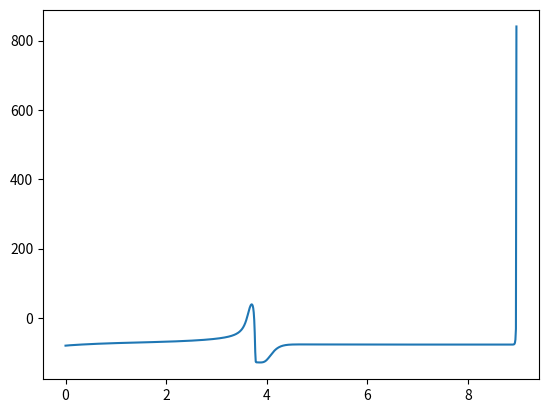

Python code for this plot:
# -*- coding: utf-8 -*-
"""
Created on Thu Oct  4 13:08:13 2018

[redacted]
"""

import numpy as np
import matplotlib.pyplot as plt

E_Na=60
g_Na=120
E_K=-77
g_K=35
E_L= -54.4
g_L=.3
I_app=15
y_0=np.array([-80,.1,.4,.4])
t1=0
t2=10
h=0.01
T=int((t2/h)+1)
t=np.linspace(t1,t2,T)
y=np.zeros((4,T))
y[:,0]=y_0

p = np.array([E_Na,g_Na, E_K,g_K, E_L,g_L,I_app])

def HH(state,p):
    E_Na=p[0]
    g_Na=p[1]
    E_K=p[2]
    g_K=p[3]
    E_L=p[4]
    g_L=p[5]
    I_app=p[6]
    
    v=state[0]
    m=state[1]
    h=state[2]
    n=state[3]
    
    I_Na=-g_Na*(m**3)*h*(v-E_Na)
    I_K=-g_K*(n**4)*(v-E_K)
    I_L=g_L*(v-E_L)
    
    beta_m=4*np.exp((-v-65)/18)
    alpha_m=(2.5-0.1*(v+65))/(np.exp(2.5-0.1*(v+65))-1)
    beta_n=0.125*np.exp((-v-65)/80)
    alpha_n=(0.1-0.01*(v+65))/((np.exp((1-0.1*(v-65))/80))-1)
    beta_h=1/(np.exp(3-0.1*(v+65))+1)
    alpha_h=0.07*np.exp((-v-65)/20)
    
    dv= I_Na+I_K+I_L+I_app
    dm= alpha_m*(1-m)-beta_m*m
    dh= alpha_n*(1-n)-beta_n*n
    dn= alpha_h*(1-h)-beta_h*h
    
    dx=np.array([dv,dm,dh,dn])
    return dx

for i in np.arange(T-1):
    k1= h*HH(y[:,int(i)],p) #first step
    k2=h*HH(y[:,int(i)]+k1/2,p) #second step
    k3=h*HH(y[:,int(i)]+k2/2,p) #third step
    k4=h*HH(y[:,int(i)]+k3,p) #fourth step
    y[:,int(i+1)]=y[:,int(i)]+(1/6)*(k1+2*k2+2*k3+k4) #RK order 4

plt.plot(t,y[0,:])    
    